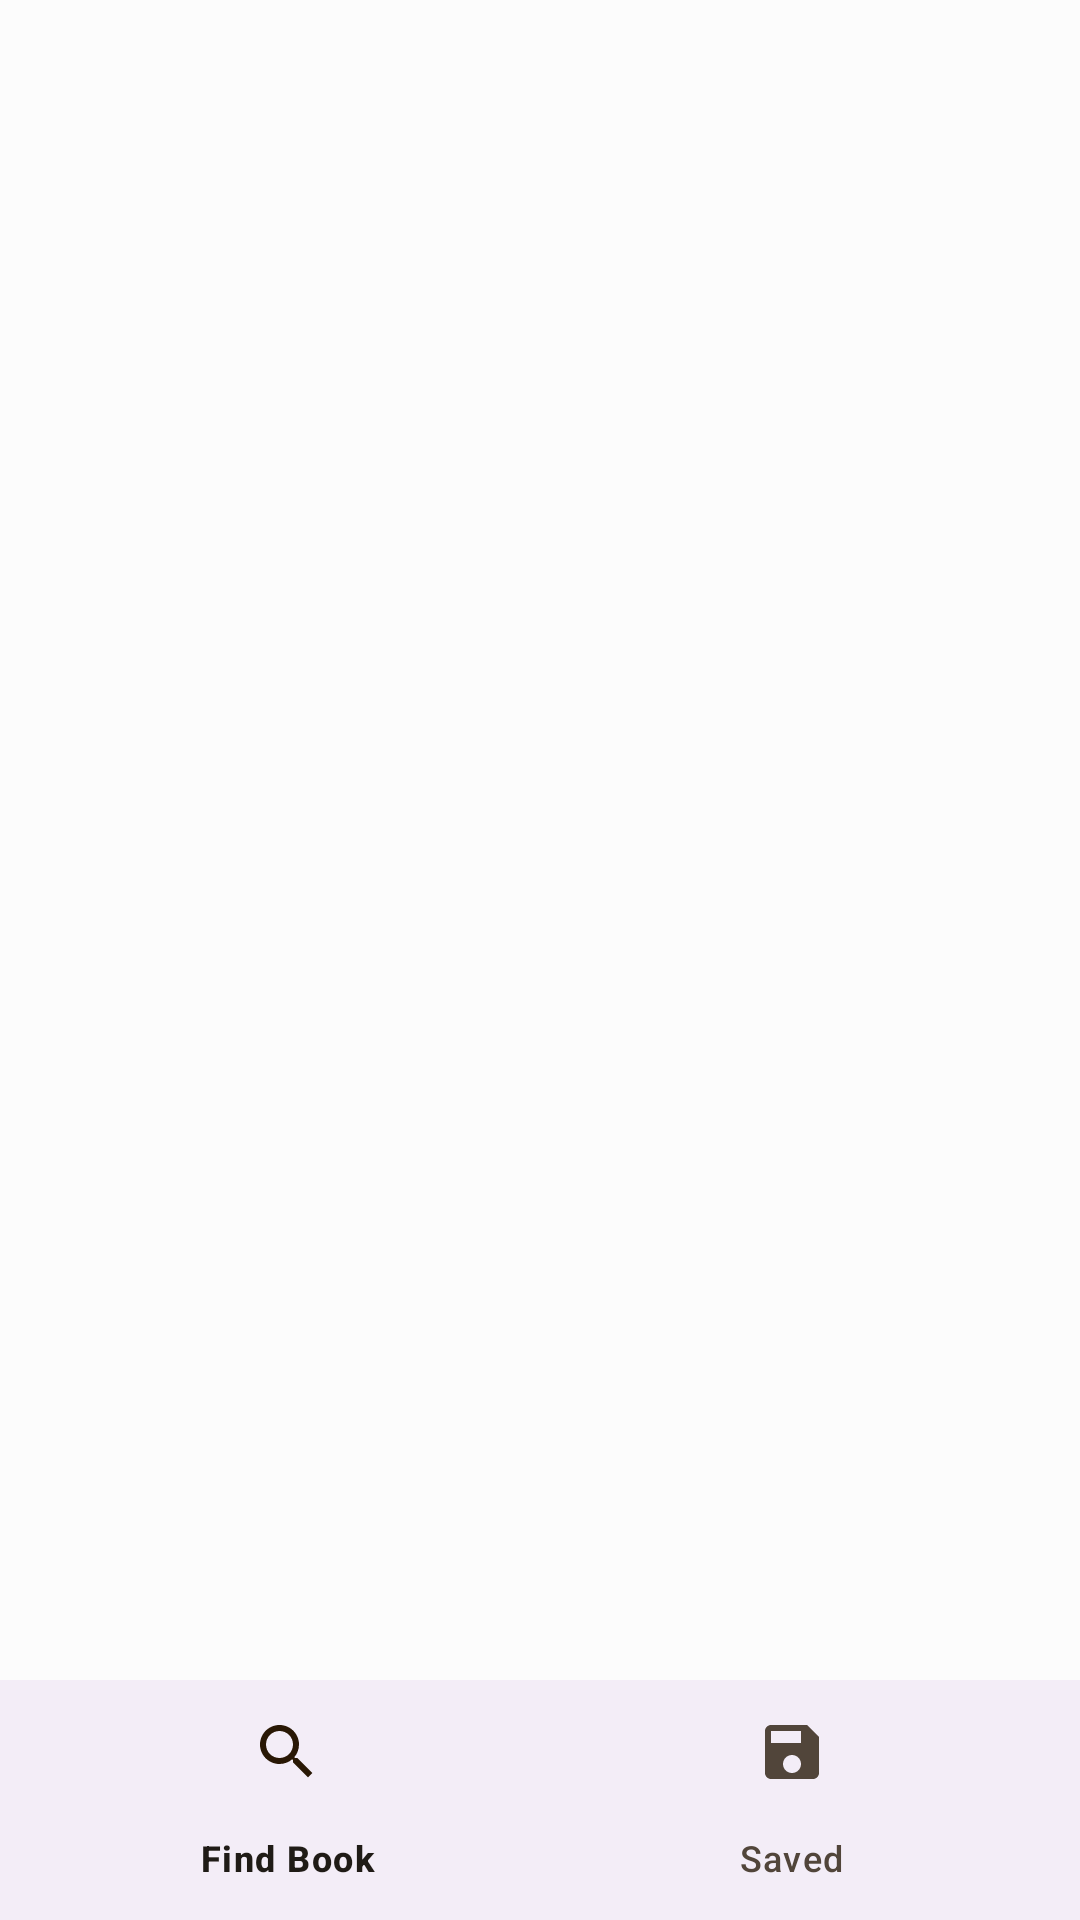

Produce the Android XML layout that renders to this screen, including the resource entries it uses.
<!-- AndroidManifest.xml: application theme Theme.BookStore -->
<!-- res/layout/activity_main.xml -->
<?xml version="1.0" encoding="utf-8"?>
<androidx.constraintlayout.widget.ConstraintLayout xmlns:android="http://schemas.android.com/apk/res/android"
    xmlns:app="http://schemas.android.com/apk/res-auto"
    xmlns:tools="http://schemas.android.com/tools"
    android:layout_width="match_parent"
    android:layout_height="match_parent"
    android:background="?android:colorBackground"
    tools:context=".main.MainActivity">

    <androidx.fragment.app.FragmentContainerView
        android:id="@+id/fragment_container"
        android:layout_width="match_parent"
        android:layout_height="0dp"
        app:layout_constraintBottom_toTopOf="@+id/bottom_navigation"
        app:layout_constraintTop_toTopOf="parent" />

    <com.google.android.material.bottomnavigation.BottomNavigationView
        android:id="@+id/bottom_navigation"
        android:layout_width="match_parent"
        android:layout_height="wrap_content"
        app:layout_constraintBottom_toBottomOf="parent"
        app:menu="@menu/bottom_navigation_menu" />

</androidx.constraintlayout.widget.ConstraintLayout>
<!-- resources referenced by this layout -->
<resources>
  <style name="Theme.BookStore" parent="Theme.Material3.Light.NoActionBar">
  
          <item name="colorPrimary">@color/md_theme_light_primary</item>
          <item name="colorOnPrimary">@color/md_theme_light_onPrimary</item>
          <item name="colorPrimaryContainer">@color/md_theme_light_primaryContainer</item>
          <item name="colorOnPrimaryContainer">@color/md_theme_light_onPrimaryContainer</item>
          <item name="colorSecondary">@color/md_theme_light_secondary</item>
          <item name="colorOnSecondary">@color/md_theme_light_onSecondary</item>
          <item name="colorSecondaryContainer">@color/md_theme_light_secondaryContainer</item>
          <item name="colorOnSecondaryContainer">@color/md_theme_light_onSecondaryContainer</item>
          <item name="colorTertiary">@color/md_theme_light_tertiary</item>
          <item name="colorOnTertiary">@color/md_theme_light_onTertiary</item>
          <item name="colorTertiaryContainer">@color/md_theme_light_tertiaryContainer</item>
          <item name="colorOnTertiaryContainer">@color/md_theme_light_onTertiaryContainer</item>
          <item name="colorError">@color/md_theme_light_error</item>
          <item name="colorErrorContainer">@color/md_theme_light_errorContainer</item>
          <item name="colorOnError">@color/md_theme_light_onError</item>
          <item name="colorOnErrorContainer">@color/md_theme_light_onErrorContainer</item>
          <item name="android:colorBackground">@color/md_theme_light_background</item>
          <item name="colorOnBackground">@color/md_theme_light_onBackground</item>
          <item name="colorSurface">@color/md_theme_light_surface</item>
          <item name="colorOnSurface">@color/md_theme_light_onSurface</item>
          <item name="colorSurfaceVariant">@color/md_theme_light_surfaceVariant</item>
          <item name="colorOnSurfaceVariant">@color/md_theme_light_onSurfaceVariant</item>
          <item name="colorOutline">@color/md_theme_light_outline</item>
          <item name="colorOnSurfaceInverse">@color/md_theme_light_inverseOnSurface</item>
          <item name="colorSurfaceInverse">@color/md_theme_light_inverseSurface</item>
          <item name="colorPrimaryInverse">@color/md_theme_light_primaryInverse</item>
      </style>
  <color name="md_theme_light_primary">#F44336</color>
  <color name="md_theme_light_onPrimary">#FFFFFF</color>
  <color name="md_theme_light_primaryContainer">#FFDCB8</color>
  <color name="md_theme_light_onPrimaryContainer">#2C1600</color>
  <color name="md_theme_light_secondary">#725A42</color>
  <color name="md_theme_light_onSecondary">#FFFFFF</color>
  <color name="md_theme_light_secondaryContainer">#FEDDBE</color>
  <color name="md_theme_light_onSecondaryContainer">#291805</color>
  <color name="md_theme_light_tertiary">#57633B</color>
  <color name="md_theme_light_onTertiary">#FFFFFF</color>
  <color name="md_theme_light_tertiaryContainer">#DBE9B6</color>
  <color name="md_theme_light_onTertiaryContainer">#151F01</color>
  <color name="md_theme_light_error">#BA1B1B</color>
  <color name="md_theme_light_errorContainer">#FFDAD4</color>
  <color name="md_theme_light_onError">#FFFFFF</color>
  <color name="md_theme_light_onErrorContainer">#410001</color>
  <color name="md_theme_light_background">#FCFCFC</color>
  <color name="md_theme_light_onBackground">#1F1B16</color>
  <color name="md_theme_light_surface">#FCFCFC</color>
  <color name="md_theme_light_onSurface">#1F1B16</color>
  <color name="md_theme_light_surfaceVariant">#F1DFD0</color>
  <color name="md_theme_light_onSurfaceVariant">#51453A</color>
  <color name="md_theme_light_outline">#837569</color>
  <color name="md_theme_light_inverseOnSurface">#FAEFE7</color>
  <color name="md_theme_light_inverseSurface">#352F2A</color>
  <color name="md_theme_light_primaryInverse">#FFB867</color>
</resources>
